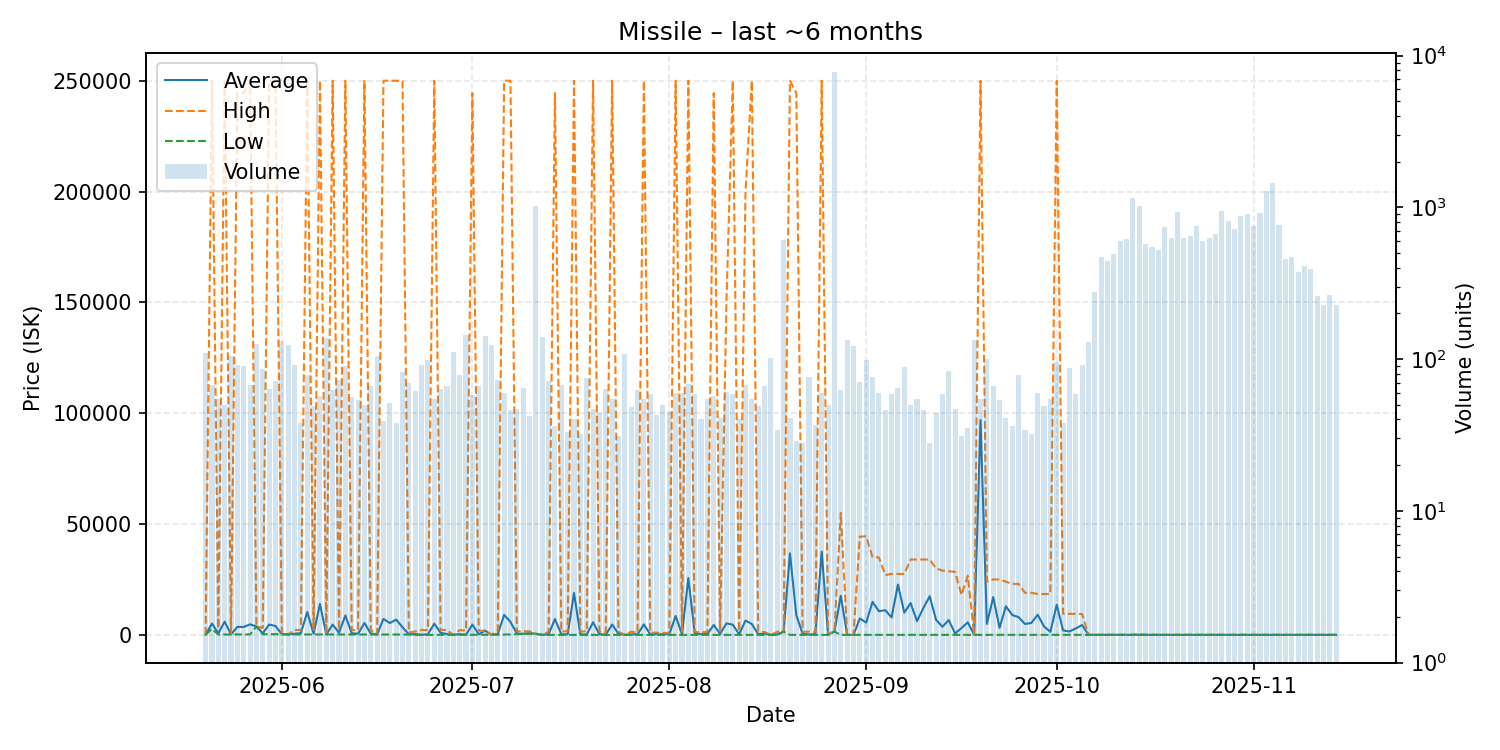

Values plotted in this chart, from the file beside it:
date, average, highest, lowest, order_count, volume
2025-05-20, 75.06, 75.06, 75.06, 42, 110
2025-05-21, 5116, 250000, 2699, 39, 68
2025-05-22, 740.2, 2898, 152.0, 30, 55
2025-05-23, 5952, 250000, 200.0, 41, 50
2025-05-24, 200.0, 200.0, 200.0, 28, 105
2025-05-25, 3608, 244600, 200.0, 50, 91
2025-05-26, 3568, 244500, 200.0, 41, 90
2025-05-27, 4766, 250000, 200.1, 48, 68
2025-05-28, 3788, 3788, 3788, 42, 125
2025-05-29, 676.7, 3200, 300.0, 41, 86
2025-05-30, 4658, 250000, 300.0, 39, 64
2025-05-31, 4004, 249900, 300.0, 45, 72
2025-06-01, 300.0, 300.0, 300.0, 47, 131
2025-06-02, 201.1, 201.1, 201.1, 41, 124
2025-06-03, 508.6, 2200, 201.1, 40, 91
2025-06-04, 808.9, 2190, 201.1, 32, 38
2025-06-05, 10317, 250000, 201.1, 49, 78
2025-06-06, 516.5, 2179, 201.1, 34, 49
2025-06-07, 13971, 250000, 201.1, 38, 57
2025-06-08, 201.1, 201.1, 201.1, 56, 137
2025-06-09, 4633, 250000, 202.0, 36, 63
2025-06-10, 1009, 2169, 202.0, 43, 73
2025-06-11, 8762, 250000, 202.0, 37, 90
2025-06-12, 747, 2159, 205.0, 34, 56
2025-06-13, 513.1, 2190, 205.0, 34, 54
2025-06-14, 5358, 249900, 205.0, 36, 50
2025-06-15, 611, 2190, 205.0, 40, 66
2025-06-16, 205.0, 205.0, 205.0, 38, 105
2025-06-17, 7212, 250000, 202.0, 32, 39
2025-06-18, 5332, 250000, 201.1, 28, 51
2025-06-19, 6878, 250000, 201.1, 23, 38
2025-06-20, 3454, 250000, 201.1, 45, 82
2025-06-21, 236.3, 1111, 152.0, 29, 70
2025-06-22, 346.6, 1500, 1.0, 36, 62
2025-06-23, 73.65, 2190, 1.01, 30, 91
2025-06-24, 249.7, 2190, 10.0, 34, 99
2025-06-25, 5073, 250000, 10.02, 29, 55
2025-06-26, 923.4, 2200, 50.01, 47, 64
2025-06-27, 355.5, 2198, 50.01, 29, 67
2025-06-28, 50.03, 50.03, 50.03, 39, 112
2025-06-29, 338, 2150, 50.07, 48, 79
2025-06-30, 50.09, 2000, 50.08, 42, 144
2025-07-01, 4613, 244400, 50.13, 35, 58
2025-07-02, 274.2, 1899, 50.13, 27, 66
2025-07-03, 1897, 1899, 50.15, 39, 142
2025-07-04, 50.18, 50.18, 50.18, 41, 123
2025-07-05, 351.3, 1850, 100.0, 33, 73
2025-07-06, 8999, 250000, 100.1, 46, 60
2025-07-07, 5821, 250000, 200.0, 31, 46
2025-07-08, 631.7, 1656, 300.1, 30, 47
2025-07-09, 490.8, 1600, 400.1, 28, 65
2025-07-10, 761.8, 1600, 500.1, 36, 42
2025-07-11, 500.1, 500.1, 500.1, 49, 1023
2025-07-12, 1.01, 1.01, 1.01, 41, 139
2025-07-13, 272.9, 1444, 1.05, 36, 72
2025-07-14, 7154, 244400, 1.05, 31, 36
2025-07-15, 269.7, 1498, 1.05, 38, 68
2025-07-16, 231.9, 1655, 1.05, 27, 33
2025-07-17, 18916, 250000, 1.05, 28, 40
2025-07-18, 186.9, 1488, 1.05, 28, 32
... 119 more rows
